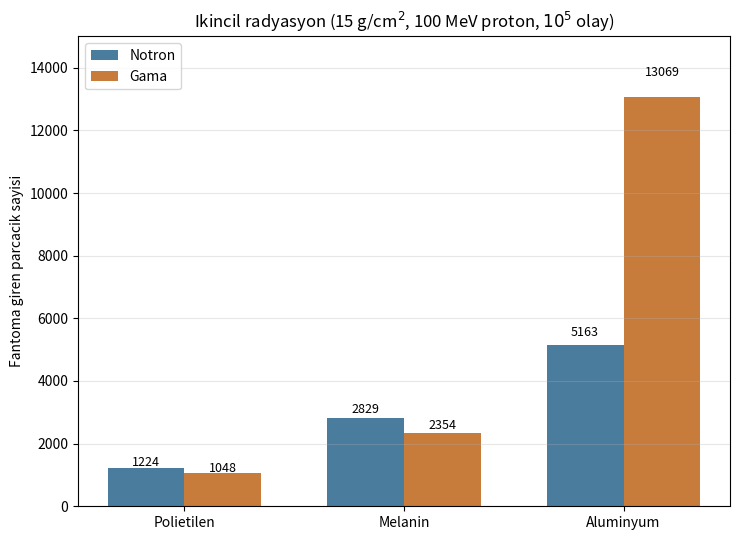

Python code for this plot: (Note: this script raises an exception after producing the figure.)
import matplotlib
matplotlib.use("Agg")
import matplotlib.pyplot as plt
import numpy as np

mat    = ["Polietilen", "Melanin", "Aluminyum"]
notron = [1224, 2829, 5163]
gama   = [1048, 2354, 13069]

x = np.arange(len(mat)); w = 0.35
fig, ax = plt.subplots(figsize=(7.5,5.5))
ax.bar(x - w/2, notron, w, label="Notron", color="#4a7c9e")
ax.bar(x + w/2, gama,   w, label="Gama",   color="#c77c3c")

for i,(n,g) in enumerate(zip(notron,gama)):
    ax.text(i-w/2, n*1.05, str(n), ha="center", fontsize=9)
    ax.text(i+w/2, g*1.05, str(g), ha="center", fontsize=9)

ax.set_xticks(x); ax.set_xticklabels(mat)
ax.set_ylabel("Fantoma giren parcacik sayisi")
ax.set_title("Ikincil radyasyon (15 g/cm$^2$, 100 MeV proton, $10^5$ olay)")
ax.legend(loc="upper left"); ax.grid(axis="y", alpha=0.3)
ax.set_ylim(0, 15000)
plt.tight_layout()
plt.savefig("/home/beyza/melashield/grafik2_ikincil.png", dpi=200)
print("Kaydedildi: grafik2_ikincil.png")
